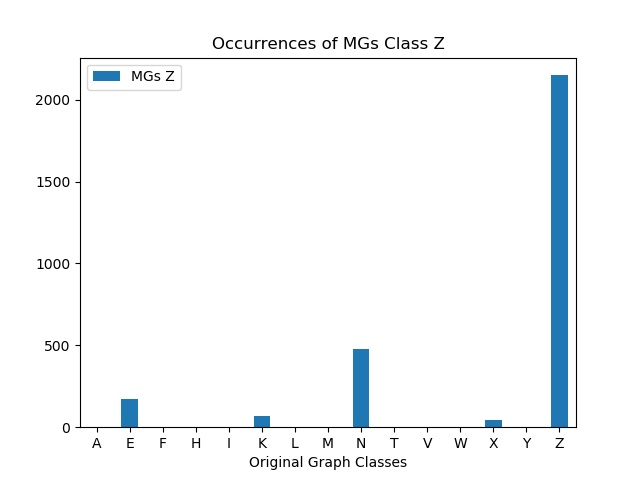

The table this chart was drawn from, first rows:
, MGs Z
A, 0
E, 174
F, 0
H, 0
I, 0
K, 68
L, 0
M, 0
N, 480
T, 0
V, 0
W, 0
X, 46
Y, 0
Z, 2149
